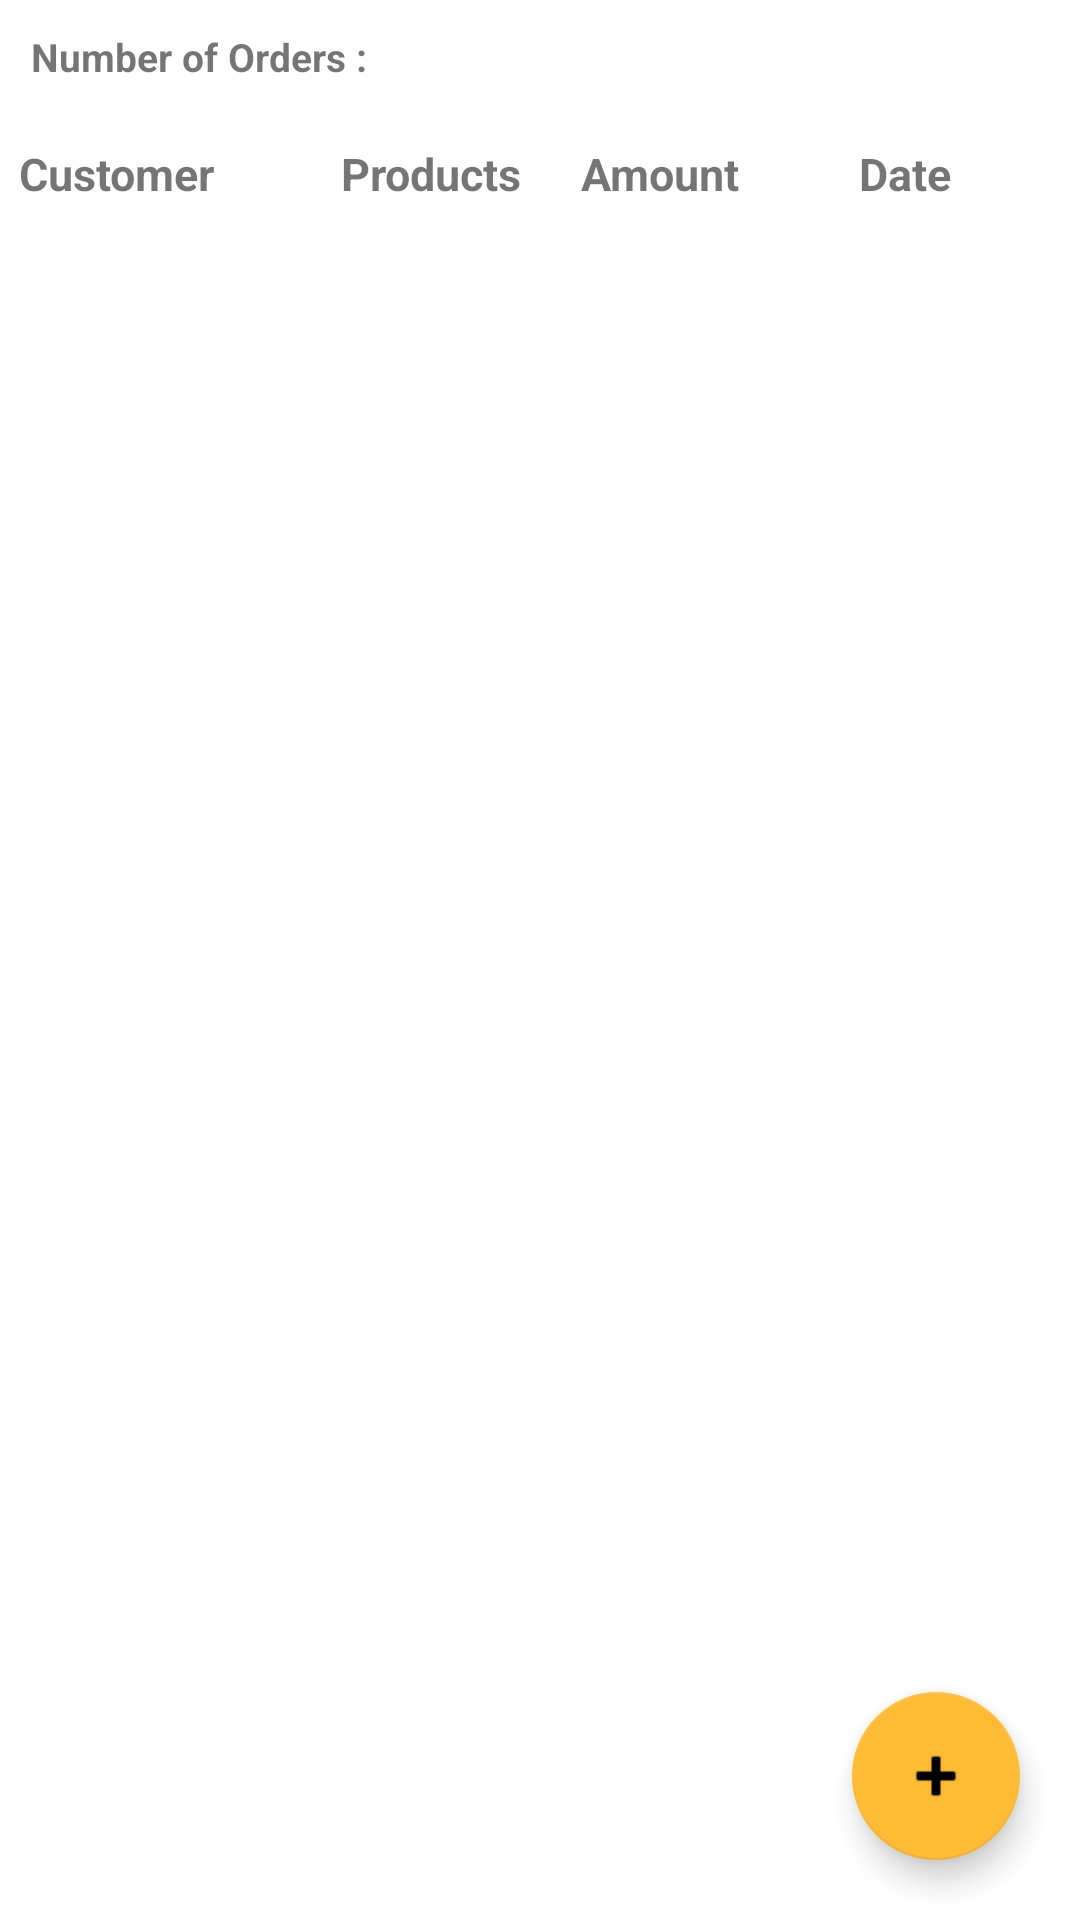

Produce the Android XML layout that renders to this screen, including the resource entries it uses.
<!-- AndroidManifest.xml: application theme Theme.MultiActivity -->
<!-- res/layout/orders_list.xml -->
<?xml version="1.0" encoding="utf-8"?>
<LinearLayout xmlns:android="http://schemas.android.com/apk/res/android"
    xmlns:tools="http://schemas.android.com/tools"
    android:layout_width="match_parent"
    android:layout_height="match_parent"
    android:orientation="vertical"
    tools:context=".WelcomeActivity">

    <LinearLayout
        android:layout_width="match_parent"
        android:layout_height="wrap_content"
        android:layout_margin="10dp"
        android:orientation="horizontal">

        <TextView
            android:layout_width="wrap_content"
            android:layout_height="wrap_content"
            android:layout_alignParentTop="true"
            android:layout_marginRight="10dp"
            android:paddingBottom="10dp"
            android:text="Number of Orders : "
            android:textAlignment="center"
            android:textSize="13dp"
            android:textStyle="bold" />

        <TextView
            android:id="@+id/count"
            android:layout_width="wrap_content"
            android:layout_height="wrap_content"
            android:layout_alignParentTop="true"
            android:layout_marginRight="10dp"
            android:paddingBottom="10dp"
            android:textAlignment="center"
            android:textSize="12dp" />
    </LinearLayout>

    <LinearLayout
        android:layout_width="match_parent"
        android:layout_height="wrap_content"
        android:gravity="center"
        android:orientation="horizontal">


        <TextView
            android:id="@+id/customerHeader"
            android:layout_width="70dp"
            android:layout_height="wrap_content"
            android:layout_alignParentTop="true"
            android:layout_marginLeft="10dp"
            android:layout_marginRight="30dp"
            android:paddingBottom="10dp"
            android:text="Customer"
            android:textAlignment="center"
            android:textSize="15dp"
            android:textStyle="bold" />

        <TextView
            android:id="@+id/productsHeader"
            android:layout_width="80dp"
            android:layout_height="wrap_content"
            android:layout_alignParentTop="true"
            android:layout_marginRight="10dp"
            android:paddingBottom="10dp"
            android:text="Products"
            android:textAlignment="center"
            android:textSize="15dp"
            android:textStyle="bold" />

        <TextView
            android:id="@+id/amountHeader"
            android:layout_width="wrap_content"
            android:layout_height="wrap_content"
            android:layout_alignParentTop="true"
            android:layout_marginRight="20dp"
            android:paddingBottom="10dp"
            android:text="Amount"
            android:textAlignment="center"
            android:textSize="15dp"
            android:textStyle="bold" />

        <TextView
            android:id="@+id/dateHeader"
            android:layout_width="70dp"
            android:layout_height="wrap_content"
            android:layout_alignParentTop="true"
            android:layout_marginRight="30dp"
            android:paddingBottom="10dp"
            android:text="Date"
            android:textAlignment="center"
            android:textSize="15dp"
            android:textStyle="bold" />


    </LinearLayout>

    <ListView
        android:id="@+id/OrdersList"
        android:layout_width="match_parent"
        android:layout_height="wrap_content" />

    <RelativeLayout
        android:layout_width="match_parent"
        android:layout_height="match_parent">

        <com.google.android.material.floatingactionbutton.FloatingActionButton xmlns:app="http://schemas.android.com/apk/res-auto"
            android:id="@+id/Orders_add"
            android:layout_width="wrap_content"
            android:layout_height="wrap_content"
            android:layout_alignParentRight="true"
            android:layout_alignParentBottom="true"
            android:layout_margin="20dp"
            android:src="@android:drawable/ic_input_add"
            app:backgroundTint="@android:color/holo_orange_light" />


    </RelativeLayout>

</LinearLayout>
<!-- resources referenced by this layout -->
<resources>
  <style name="Theme.MultiActivity" parent="Theme.MaterialComponents.DayNight.NoActionBar">
          
          <item name="colorPrimary">@color/purple_500</item>
          <item name="colorPrimaryVariant">@color/purple_700</item>
          <item name="colorOnPrimary">@color/white</item>
          
          <item name="colorSecondary">@color/teal_200</item>
          <item name="colorSecondaryVariant">@color/teal_700</item>
          <item name="colorOnSecondary">@color/black</item>
          
          <item name="android:statusBarColor">?attr/colorPrimaryVariant</item>
          
      </style>
  <!-- not gathered from this repository: default colours our renderer supplied (Android Studio template values) -->
  <color name="purple_500">#FF6200EE</color>
  <color name="purple_700">#FF3700B3</color>
  <color name="teal_200">#FF03DAC5</color>
  <color name="teal_700">#FF018786</color>
  <color name="black">#FF000000</color>
  <color name="white">#FFFFFFFF</color>
</resources>
